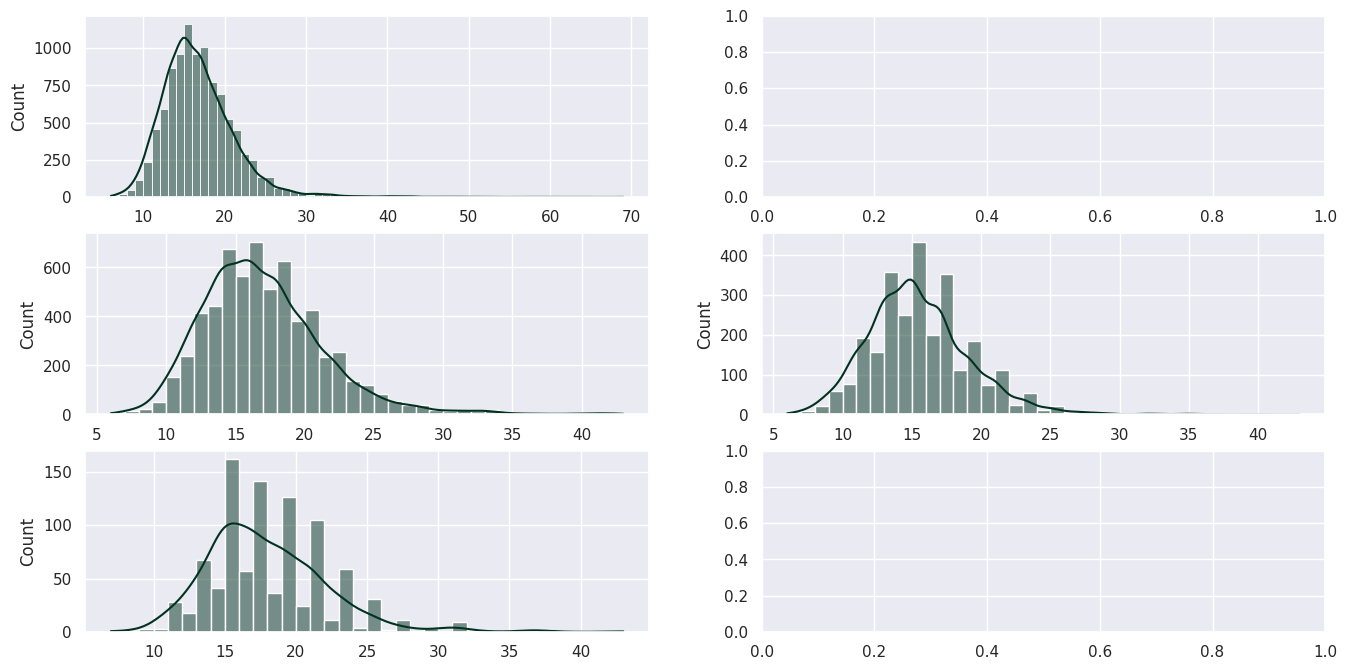

Python code for this plot: (Note: this script raises an exception after producing the figure.)
'''
Создадим альтернативную версию “Дурака” и проведём 10к игр. После чего посмотрим по ним общую статистику.
52 карты в колоде. Перед каждой игрой перемешивается, то есть будет играться одна из 52! версий сценария
Старшинство определяется по следующим правилам:
    1. иерархия мастей: ♠ < ♣ < ♦ < ♥ (пики < крести < бубны < черви)
    2. по равенству значений внутри одной масти
На руке при наличии карт в колоде у игрока минимум 10 карт.


1. Мешаем колоду.
2. Игроки берут сверху по 10 карт.
3. Стратегия игроков:
    3.1. Игрок 1 использует в качестве первой атаки минимальную карту с руки
    3.1. Игрок 2 использует в качестве первой атаки случайную карту с руки
4. Игрок-1 ходит первым:
    4.1. игрок-1 выкладывает карту
    4.2. игрок-2 пытается бить карту, используя правила старшинства карт
    4.3. Если игрок-2 не может побить карту, то он проигрывает/забирает себе
    4.4. Если игрок-2 бьет карту, то игрок-1 может подкинуть карты любого значения, которое есть на столе.
    4.5. Если игрок-2 может отбить новые карты, то переходим к пункту 4.4
    4.6. Если игрок-2 не может отюить карты, то он проигрывает/забирает все со стола
5. При необходимости карты добираются из колоды
6. Если Игрок-2 отбился, то Игрок-1 и Игрок-2 меняются местами. Игрок-2 ходит, Игрок-1 отбивается.

NB в чуть меньше, чем в 1 случае из 1000 происходит зацикливание (ходов больше 1000), будем считать, что игроки договорились на ничью.
А количество раундов в таком случае возьмём как медиану из уже собранного распределения раундов.
По итогу множественных симуляций было получено, что при раундах > 100, в ~8/9 будет зацикливание. Поэтому 100 будет границей.
'''


from __future__ import annotations
import random

import seaborn as sns
import matplotlib.pyplot as plt
from collections import Counter
import numpy as np

# исходники для колоды 52 карты
VALUES = ('2', '3', '4', '5', '6', '7', '8', '9', '10', 'J', 'Q', 'K', 'A')
SUITS = ('Spades', 'Clubs', 'Diamonds', 'Hearts')
SUITS_UNI = {
        'Spades': '♠',
        'Clubs': '♣',
        'Diamonds': '♦',
        'Hearts': '♥'
}

# класс Карты из колоды
class Card:
    def __init__(self, value: str, suit: str) -> None:
        self.value = value  # Значение карты(2, 3... 10, J, Q, K, A)
        self.suit = suit    # Масть карты
        self.value_i = VALUES.index(value)  # вес значения
        self.suit_i = SUITS.index(suit)  # вес масти

    # определяем метод печати экземляр класса
    def __str__(self) -> str:
        return f'{self.value}{SUITS_UNI[self.suit]}'

    # проверка принадлежности к классу карта сравниваемого объекта
    def _check_type(self, other_card: Card):
        if type(self) == type(other_card):
            return True
        raise TypeError('Принимаются значения только одного типа')

    # проверка на одномастность
    def equal_suit(self, other_card: Card) -> bool:
        return self.suit_i == other_card.suit_i and self._check_type(other_card)

    # проверка на равнозначность
    def equal_value(self, other_card: Card) -> bool:
        return self.value_i == other_card.value_i and self._check_type(other_card)

    # определение метода меньше "<"
    def __lt__(self, other_card: Card) -> bool:
        if self._check_type(other_card):
            if self.equal_suit(other_card):
                return self.value_i < other_card.value_i
            return self.suit_i < other_card.suit_i

    # определение метода больше ">"
    def __gt__(self, other_card: Card) -> bool:
        return not self < other_card

    # определение метода равно "="
    def __eq__(self, other):
        return self.value_i == other.value_i and self.suit_i == other.suit_i and self._check_type(other)



# Класс колоды из 52-ух карт
class Deck:
    def __init__(self, cards=None, start=0) -> None:
        # Список карт в колоде. Каждым элементом списка будет объект класса Card
        if cards is None:
            cards = [Card(value, suit) for suit in SUITS for value in VALUES]

        self.cards = cards
        self.size = len(cards)  # Текущий размер калоды
        self.start = start - 1  # Начальная позиция итератора

    # Метод печати экземпляра класса
    def __str__(self) -> str:
        list_card = ''
        for card in self.cards:
            list_card += (str(card) + ', ')
        return f"deck[{self.size}]: {list_card}"

    # Возвращает x первых карт из колоды в виде списка, эти карты убираются из колоды
    def draw(self, x: int) -> list:

        if x <= self.size:
            self.size -= x
            new_card = self.cards[:x]
            self.cards = self.cards[x:]
            return new_card
        else:
            new_card = self.cards
            self.cards = []
            self.size = 0
            return new_card

    # Метод перемешивания колоды
    def shuffle(self) -> None:
        random.shuffle(self.cards)

    # Реализация итератора
    def __iter__(self):
        return self

    def __getitem__(self, idx):
        return self.cards[idx]

    def __next__(self):
        self.start += 1
        if self.start < self.size:
            return self.cards[self.start]
        else:
            raise StopIteration


# Поиск минимальной карты для отбивки
def card_for_play(other_card: Card, hand: list):

    lst = [card for card in hand if card > other_card]
    if lst:
        return min(lst)
    return None


# Поиск карт для подкидывания (подкидываются карты одной велечины)
def cards_for_add(cur_table: list, hand: list, max_size: int):
    lst = []
    for card in hand:
        for t_card in cur_table:
            if card.equal_value(t_card):
                lst.append(card)
                if len(lst) == max_size:  # Проверка по кол-ву карт в руке у отбивающегося
                    return lst
    if lst:
        return lst
    return None


# Поиск карт для отбивки нескольких карт
def cards_for_second_play(attack_cards: list, hand: list):
    lst = []
    for attack in attack_cards:
        card = card_for_play(attack, hand)  # Функция поиска отбивки для одной карты

        # Если не смогли отбить хоть одну карту, считаем, что не можем отбить все
        if not card:
            return None

        lst.append(card)
        hand = [card_hand for card_hand in hand if not card_hand == card]  # Убираем с руки карту, которой уже отбили
    return lst


# Добор из колодыс помощью метода Deck.drow()
def get_cards(cur_deck: Deck, player: list):
    if cur_deck.size != 0 and len(player) < 10:
        for card in cur_deck.draw(10 - len(player)):
            player.append(card)

# Имитация игры
def play_game(deck = Deck()):

    # игроки берут начальные 10 карт
    player1 = deck.draw(10)
    player2 = deck.draw(10)
    table = []  # Сущность стола

    step = 1  # Номер раунда
    attacker = True  # Флаг, что аттакует 1 игрок, в конце каждого раунда меняется на противоположное значение

    # играем, пока у игроков есть карты
    while (player1.__len__() != 0 and player2.__len__() != 0):
        # Определяем аттакующего игрока
        if attacker:
            attack_player, defense_player = player1, player2
        else:
            attack_player, defense_player = player2, player1

        # Определяем стратегию хода игроков
        if attacker:
            attack_card = min(attack_player)
        else:
            attack_card = random.choice(attack_player)

        attack_player = [card for card in attack_player if not card == attack_card]  # Убираем выложенную карту с руки

        table.append(attack_card)  # Кладем карту на стол
        defense_card = card_for_play(attack_card, defense_player)  # Игрок ищет, чем отбить

        if not defense_card:
            # Если отбить нечем, то раунд заканчивается

            get_cards(deck, attack_player)  # Добор из колоды (при необходимости)
            defense_player.append(table[0])  # Взятие со стола
        else:
            # У игрока есть, чем отбиться

            defense_player = [card for card in defense_player if not card == defense_card]  # Убираем карту с руки
            table.append(defense_card)  # Кладем карту на стол

            # Игроки подкидывают и отбиваются, пока это возможно
            while(True):
                # Аттакующий ищет, что подкинуть
                seq_attack_carts = cards_for_add(table, attack_player, len(defense_player))

                if not seq_attack_carts:
                    # Подкинуть нечего, игроки добирают карты из колоды (при необходимости). Конец раунда
                    get_cards(deck, attack_player)
                    get_cards(deck, defense_player)
                    break
                else:
                    # Аттакующий подкидывает карты на стол и убирает со своей руки
                    attack_player = [card for card in attack_player if card not in seq_attack_carts]
                    for card in seq_attack_carts:
                        table.append(card)

                    # Отбивающийся проверяет, сможет ли покрыть атаку
                    seq_defense_cards = cards_for_second_play(seq_attack_carts, defense_player)

                    if not seq_defense_cards:
                        # Покрыть нечем. Отбивающийся забирает карты со стола
                        for card in table:
                            defense_player.append(card)
                            # Аттакующий берет из колоды (при необходимости). Конец раунда
                        get_cards(deck, attack_player)
                        break

                    else:
                        # Отбивающий покрыл аттаку
                        defense_player = [card for card in defense_player if card not in seq_defense_cards]
                        # Новые карты добавлены на стол
                        for card in seq_defense_cards:
                            table.append(card)

        '''
        В конце каждого раунда:
            * У сущности игрока обновляется информация о состоянии карт на руке.
            * Меняется флаг аттакующего
            * Номер раунда увеличивается на 1
            * Стол очищается
        '''
        if attacker:
            player1, player2 = attack_player, defense_player
        else:
            player2, player1 = attack_player, defense_player

        attacker = not attacker
        step = step + 1
        table = []

        # Защита от зацикливания
        if step >= 100:
            step = 100
            player1, player2 = [], []
            break

    '''
    Возвращаемый результат функции игры ФЛАГ результата:
        * 0 - ничья
        * 1 - победил игрок 1
        * 2 - победил игрок 2
    И КОЛИЧЕСТВО раундов
    '''
    if len(player1) == 0 and len(player2) == 0:
        return 0, step
    elif len(player1) == 0:
        return 1, step
    return 2, step


results = []  # Список результатов игр
steps = []  # Распрделение количества раундов
steps_no_winner = []  # Распрделение количества раундов с ничьей
steps_winner_1 = []  # Распрделение количества раундов с победой игрока 1
steps_winner_2 = []  # Распрделение количества раундов с победой игрока 2


# Имитация 10к игр с сохранением результатов
for i in range(10000):

    deck_s = Deck()
    deck_s.shuffle()
    res, step = play_game(deck_s)

    # Ничья при зацикливании
    if step == 100:
        step = np.median(steps)

    results.append(res)
    steps.append(step)

    if res == 0:
        steps_no_winner.append(step)
    elif res == 1:
        steps_winner_1.append(step)
    else:
        steps_winner_2.append(step)

# Считаем количество каждого исхода
cnt = dict(Counter(results))

# Отрезаю хвост, больше 45 для наглядности побед 1 игрока
steps_winner_1_45 = [step for step in steps_winner_1 if step < 45]

# Строим отчёт по общей статистике игр
sns.set()
fig, axes = plt.subplots(nrows=3, ncols=2, figsize=(16,8))

sns.histplot(steps, kde=True, ax=axes[0, 0], color='#013220', binwidth=1)
sns.histplot(steps_winner_1_45, kde=True, ax=axes[1, 0], color='#013220', binwidth=1)
sns.histplot(steps_winner_2, kde=True, ax=axes[1, 1], color='#013220', binwidth=1)
sns.histplot(steps_no_winner, kde=True, ax=axes[2, 0], color='#013220', binwidth=1)

my_pal_tags = ["#aac1bf", "#aac1b2", "#aac1bf"]
my_pal = sns.set_palette(palette=my_pal_tags)
sns.barplot([*cnt], [*cnt.values()], ax=axes[0, 1], palette=my_pal, edgecolor='#013220')

fig.suptitle('Игрок 1 ходит первой картой - минимальной с руки, игрок 2 - случайной')
axes[0, 0].set_title('Количество раундов')
axes[0, 1].set_title('Распределение результатов')
axes[1, 0].set_title('Победа игрока 1, раундов < 45')
axes[1, 1].set_title('Победа игрока 2')
axes[2, 0].set_title('Ничья')

# Для исследования среднего, использую медиану, т.к. она менее чувствительна к выбросам
mesg = "По итогам 10к игр.\n" + \
    f"В среднем сыграно раундов: {np.median(steps):.0f}\n\tПри ничье: {np.median(steps_no_winner):.0f}.\n" + \
       f"\tПри победе игрока 1: {np.median(steps_winner_1):.0f}.\n\tПри победе игрока 2: {np.median(steps_winner_2):.0f}." + \
    f"\nБольше 40 раундов: {len([step for step in steps if step > 40])} раз."
axes[2, 1].text(x=0.2, y=0.07, s=mesg, fontsize=17, color='#013220')

fig.tight_layout()
plt.show()
